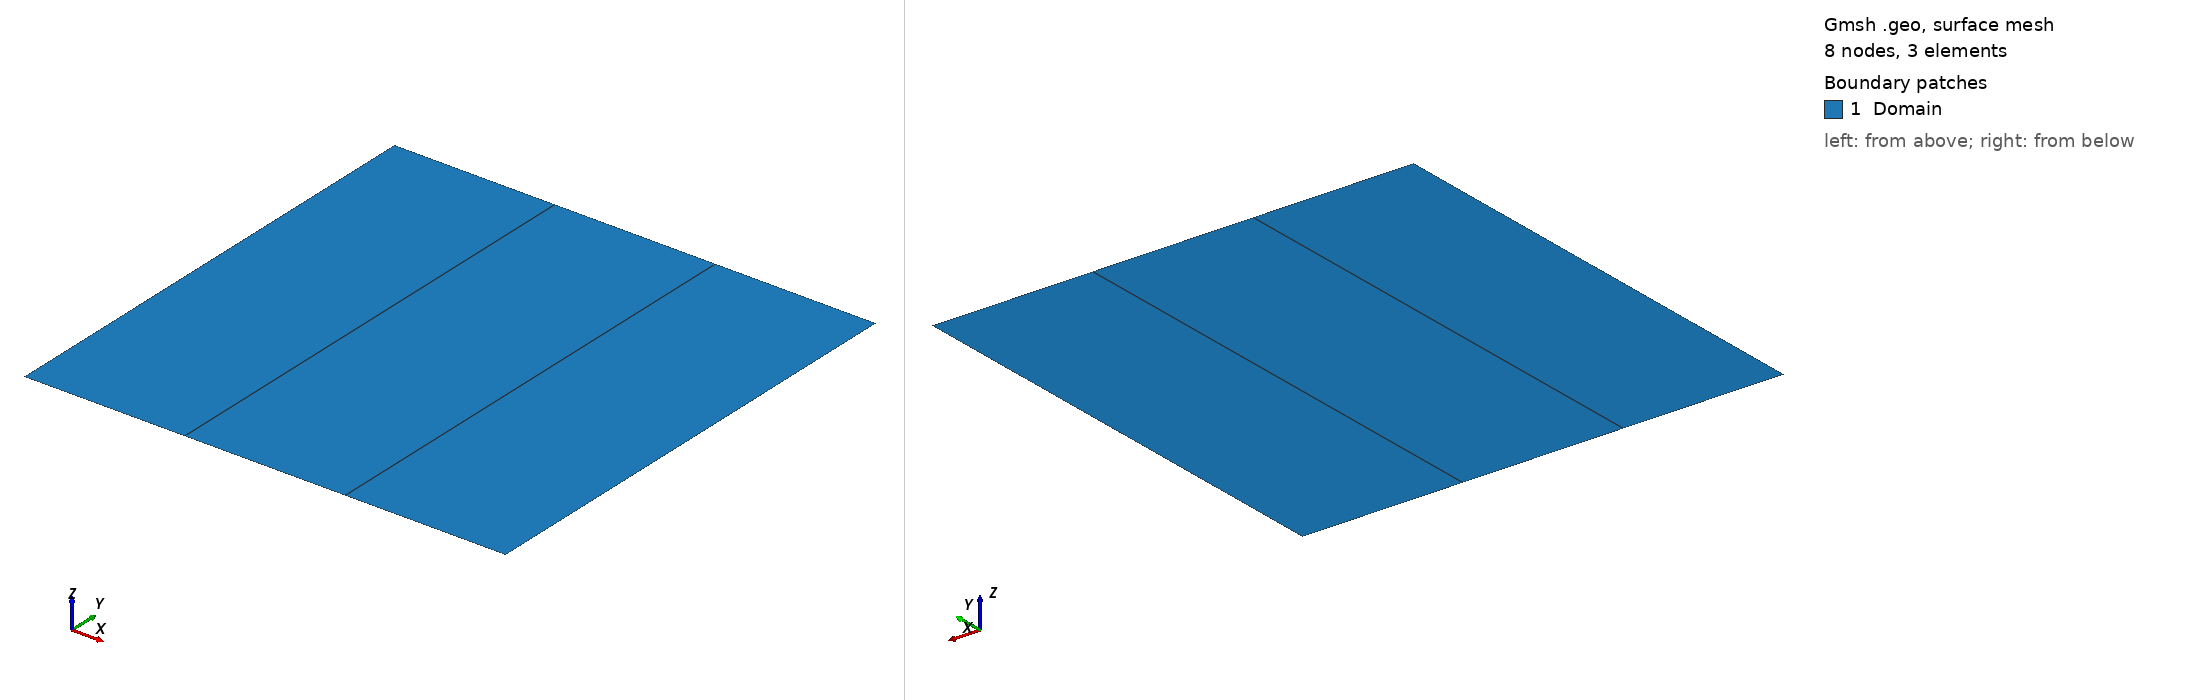

Gmsh geometry script, surface-meshed: 8 nodes, 3 surface elements. Boundary patches (legend numbers): 1 Domain. Left view from above one corner, right view from below the opposite corner. Legend entries are the model's physical surfaces. The drawing asked Gmsh for element sizes between 1% and 20% of the model's largest extent; the script's own settings can give other sizes.

=== UniformTension.geo (drawn) ===
// Gmsh project created on Fri Aug 25 11:33:46 2023
SetFactory("OpenCASCADE");

elx = 3;
ely = 1;
ndivx = elx + 1;
ndivy = ely + 1;

L = 1.0;

Point(1) = {0.0, 0.0, 0.0, 1.0};
//+
Point(2) = {L, 0.0, 0.0, 1.0};
//+
Point(3) = {L, L, 0.0, 1.0};
//+
Point(4) = {0, L, 0.0, 1.0};
//+

Line(1) = {1, 2};
//+
Line(2) = {2, 3};
//+
Line(3) = {3, 4};
//+
Line(4) = {4, 1};
//+

Curve Loop(1) = {4, 1, 2, 3};
//+
Plane Surface(1) = {1};
//+
Physical Surface("Domain", 1) = {1};

Physical Curve("UnitNormalStress", 2) = {2};
//+
Physical Curve("ZeroNormalDisp", 3) = {1,4};
//+
Physical Curve("ZeroNormalStress", 4) = {3};
//+
//Physical Curve("ZeroTangentialStress", 5) = {1,2,3,4};
//+

Transfinite Surface {1} = {1, 2, 3, 4};
//+
Transfinite Curve {4} = ndivy Using Progression 1;
//+
Transfinite Curve {1} = ndivx Using Progression 1;
//+
Transfinite Curve {2} = ndivy Using Progression 1;
//+
Transfinite Curve {3} = ndivx Using Progression 1;
//+

Recombine Surface {1};
